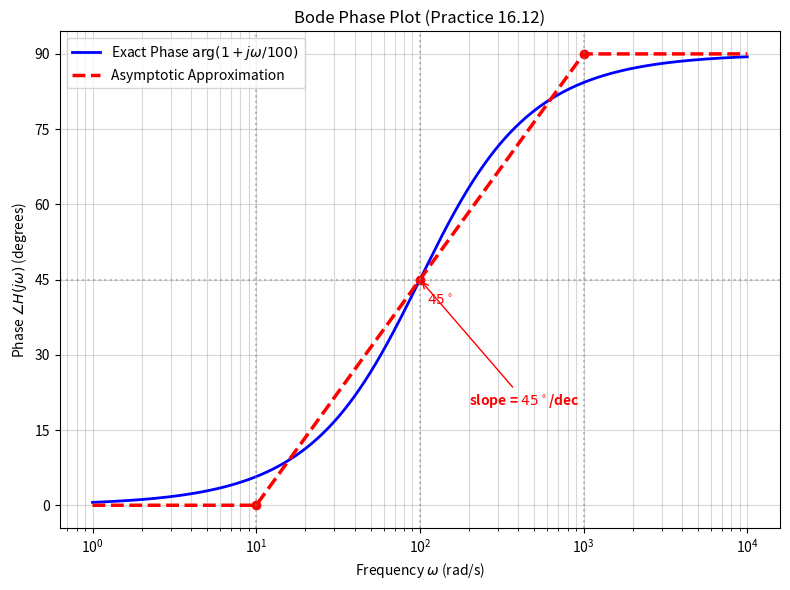

The matplotlib source for this figure: (Note: this script raises an exception after producing the figure.)
import numpy as np
import matplotlib.pyplot as plt

# Parameters
a = 100
omega = np.logspace(0, 4, 1000)

# Phase calculation (Exact)
# H(s) = 20(1 + s/100) -> Phase is just arg(1 + jw/100)
phase_exact = np.arctan(omega / a) * 180 / np.pi

# Asymptotic construction
omega_asymp = [omega[0], 0.1 * a, 10 * a, omega[-1]]
phase_asymp = [0, 0, 90, 90]

# Create plot
plt.figure(figsize=(8, 6))

# Plot components
plt.semilogx(omega, phase_exact, 'b-', linewidth=2, label=r'Exact Phase $\arg(1 + j\omega/100)$')
plt.semilogx(omega_asymp, phase_asymp, 'r--', linewidth=2.5, label='Asymptotic Approximation')

# Highlight key points
key_omegas = [0.1 * a, a, 10 * a]
key_vals = [0, 45, 90]
for om, val in zip(key_omegas, key_vals):
    plt.plot(om, val, 'ro', markersize=6)
    plt.axvline(x=om, color='gray', linestyle=':', alpha=0.5)

# Marking 45 degrees
plt.axhline(y=45, color='gray', linestyle=':', alpha=0.5)
plt.yticks([0, 15, 30, 45, 60, 75, 90])

# Annotations
plt.text(a * 1.1, 40, r'$45^\circ$', color='red', fontweight='bold')
plt.annotate(r'slope = $45^\circ$/dec', xy=(a, 45), xytext=(a*2, 20),
             arrowprops=dict(arrowstyle='->', color='red'), color='red', fontweight='bold')

# Formatting
plt.grid(True, which="both", ls="-", alpha=0.5)
plt.xlabel(r'Frequency $\omega$ (rad/s)')
plt.ylabel(r'Phase $\angle H(j\omega)$ (degrees)')
plt.title(r'Bode Phase Plot (Practice 16.12)')
plt.legend(loc='upper left')

plt.tight_layout()
plt.savefig('public/prac_16_12_phase.svg', format='svg')
print("Successfully generated public/prac_16_12_phase.svg")
